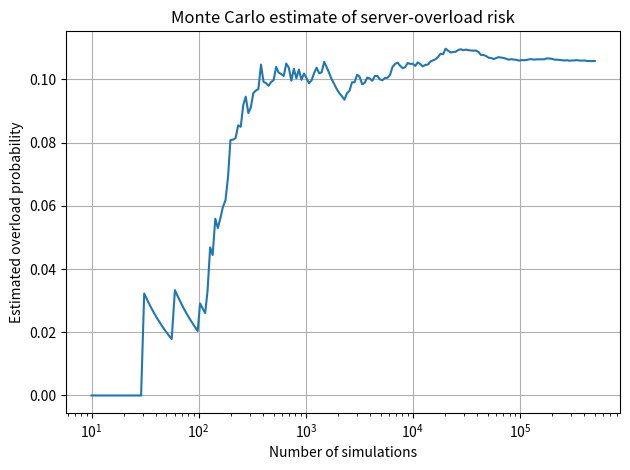

Recreate this plot in Python. (Note: this script raises an exception after producing the figure.)
import numpy as np
import matplotlib.pyplot as plt

rng = np.random.default_rng(42)

capacity = 1000.0
mean_demand = 850.0
std_demand = 120.0
N = 500_000

# Random demand scenarios
demand = rng.normal(mean_demand, std_demand, N)

overloaded = demand > capacity
overload_probability = overloaded.mean()

print(f"Estimated overload probability: {overload_probability:.4%}")
print(f"Number of overload cases: {overloaded.sum()} out of {N}")

# Running probability to show convergence
running_probability = np.cumsum(overloaded) / np.arange(1, N + 1)

indices = np.unique(
    np.logspace(1, np.log10(N), 200).astype(int)
) - 1

plt.semilogx(
    indices + 1,
    running_probability[indices]
)
plt.xlabel("Number of simulations")
plt.ylabel("Estimated overload probability")
plt.title("Monte Carlo estimate of server-overload risk")
plt.grid(True)
plt.tight_layout()
plt.savefig("plots/Task_20_monte_carlo.png", dpi=150)
print("Graph saved to plots/Task_20_monte_carlo.png")
